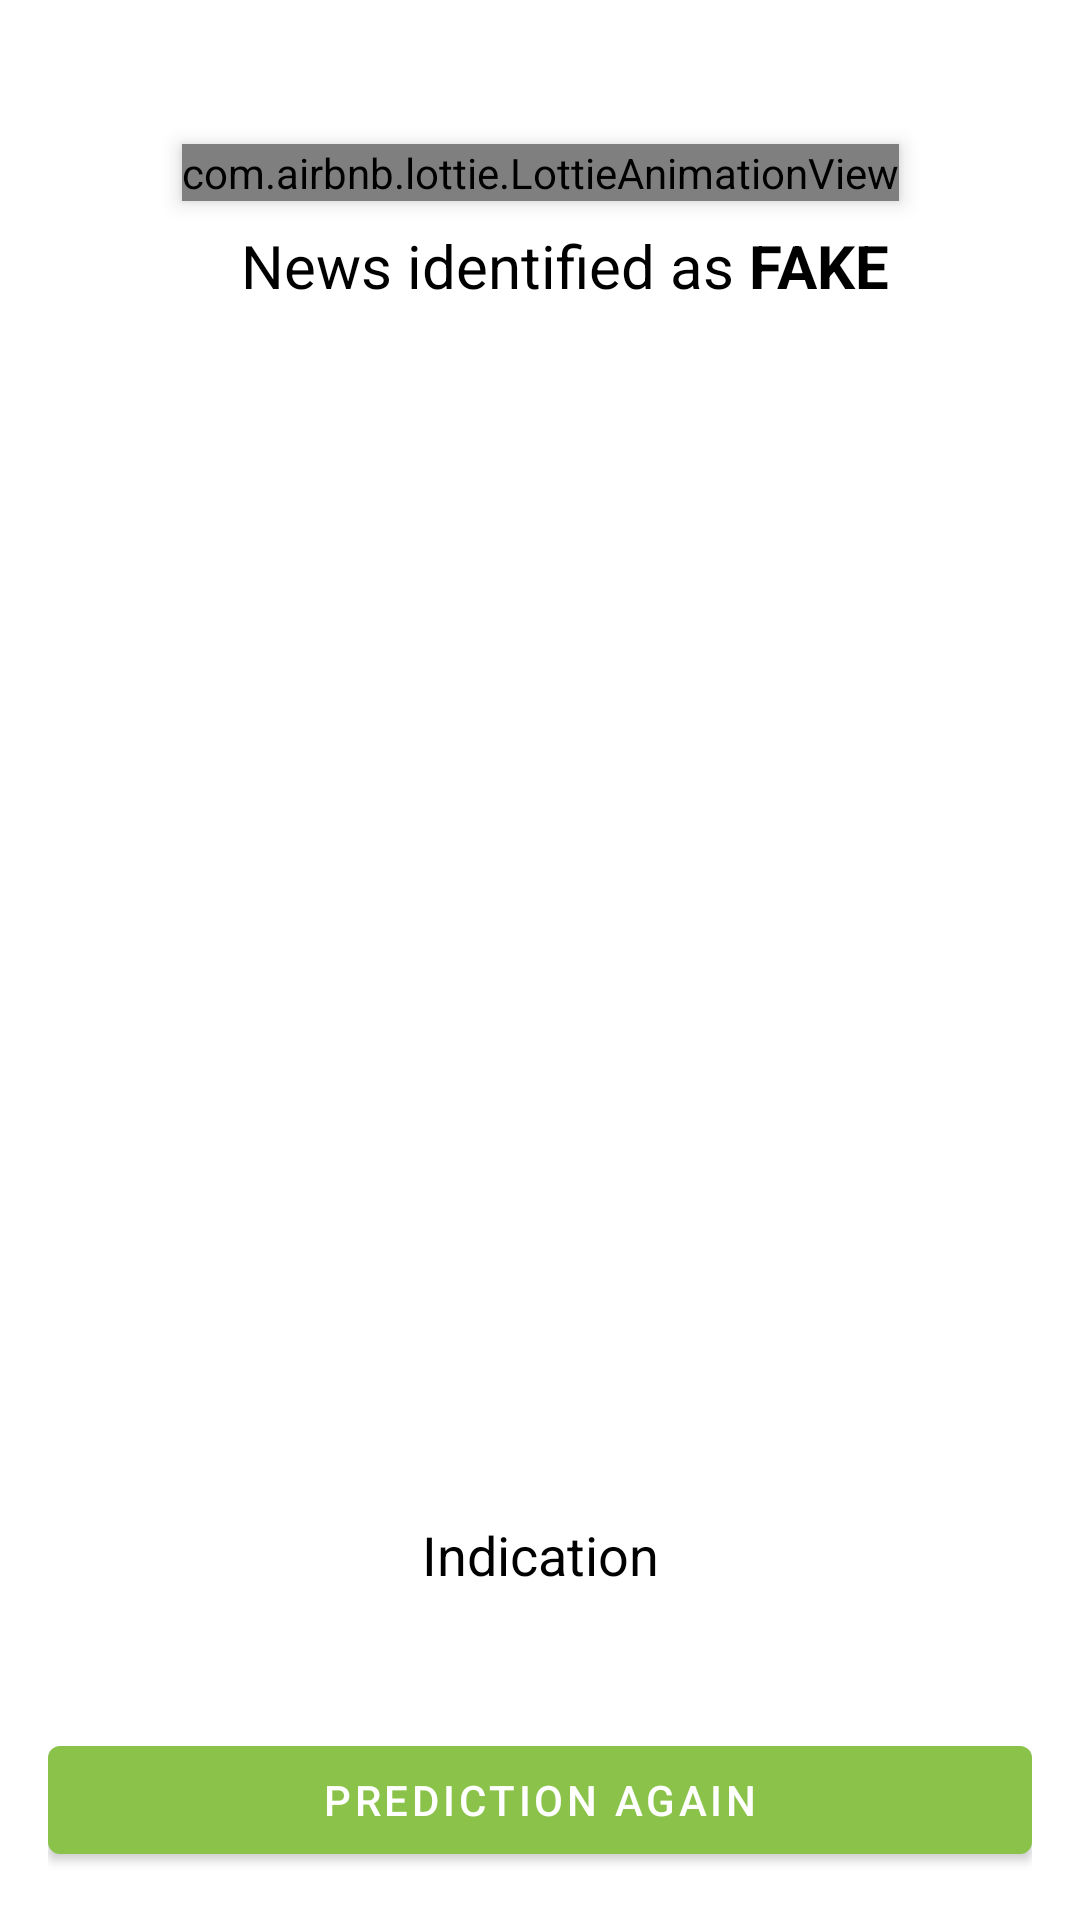

This screen was rendered from an Android layout file. Write that file and the resources it references.
<!-- AndroidManifest.xml: application theme Theme.NewsDetection -->
<!-- res/layout/fragment_result.xml -->
<?xml version="1.0" encoding="utf-8"?>
<androidx.constraintlayout.widget.ConstraintLayout xmlns:android="http://schemas.android.com/apk/res/android"
    xmlns:tools="http://schemas.android.com/tools"
    android:layout_width="match_parent"
    android:layout_height="match_parent"
    xmlns:app="http://schemas.android.com/apk/res-auto"
    tools:context=".ui.result.ResultFragment"
    android:padding="@dimen/dimen_16dp">

    <androidx.constraintlayout.widget.Group
        android:layout_width="match_parent"
        android:layout_height="wrap_content"
        android:id="@+id/group_fact"
        android:visibility="gone"
        app:constraint_referenced_ids="fact_view_animation, tv_fact"/>

    <androidx.constraintlayout.widget.Group
        android:layout_width="match_parent"
        android:layout_height="wrap_content"
        android:id="@+id/group_fake"
        android:visibility="visible"
        app:constraint_referenced_ids="fake_view_animation, tv_fake"/>

    <androidx.constraintlayout.widget.Barrier
        android:layout_width="wrap_content"
        android:layout_height="wrap_content"
        android:id="@+id/barrier"
        app:barrierDirection="bottom"
        app:layout_constraintTop_toTopOf="parent"
        app:constraint_referenced_ids="fact_view_animation, tv_fact, fake_view_animation, tv_fake"/>

    <com.airbnb.lottie.LottieAnimationView
        android:id="@+id/fact_view_animation"
        android:layout_width="wrap_content"
        android:layout_height="wrap_content"
        android:layout_marginTop="32dp"
        android:elevation="4dp"
        android:indeterminate="true"
        android:visibility="visible"
        app:layout_constraintEnd_toEndOf="parent"
        app:layout_constraintStart_toStartOf="parent"
        app:layout_constraintTop_toTopOf="parent"
        app:lottie_autoPlay="true"
        app:lottie_fileName="success.json"
        app:lottie_loop="true" />

    <TextView
        android:id="@+id/tv_fact"
        android:layout_width="wrap_content"
        android:layout_height="wrap_content"
        android:layout_marginStart="16dp"
        android:layout_marginTop="8dp"
        android:text="@string/news_identified_as_fact"
        android:textColor="@color/black"
        android:textSize="20sp"
        app:layout_constraintEnd_toEndOf="@+id/fact_view_animation"
        app:layout_constraintStart_toStartOf="@+id/fact_view_animation"
        app:layout_constraintTop_toBottomOf="@+id/fact_view_animation" />

    <com.airbnb.lottie.LottieAnimationView
        android:id="@+id/fake_view_animation"
        android:layout_width="wrap_content"
        android:layout_height="wrap_content"
        android:layout_marginTop="32dp"
        android:elevation="4dp"
        android:indeterminate="true"
        android:visibility="visible"
        app:layout_constraintEnd_toEndOf="parent"
        app:layout_constraintStart_toStartOf="parent"
        app:layout_constraintTop_toTopOf="parent"
        app:lottie_autoPlay="true"
        app:lottie_fileName="warning.json"
        app:lottie_loop="true" />

    <TextView
        android:id="@+id/tv_fake"
        android:layout_width="wrap_content"
        android:layout_height="wrap_content"
        android:layout_marginStart="16dp"
        android:layout_marginTop="8dp"
        android:text="@string/news_identified_as_fake"
        android:textColor="@color/black"
        android:textSize="20sp"
        app:layout_constraintEnd_toEndOf="@+id/fake_view_animation"
        app:layout_constraintStart_toStartOf="@+id/fake_view_animation"
        app:layout_constraintTop_toBottomOf="@+id/fake_view_animation" />

    <TextView
        android:id="@+id/title_indication"
        android:layout_width="wrap_content"
        android:layout_height="wrap_content"
        android:layout_marginBottom="8dp"
        android:text="@string/indication"
        android:textColor="@color/black"
        android:textSize="18sp"
        app:layout_constraintBottom_toTopOf="@+id/linearLayout2"
        app:layout_constraintEnd_toEndOf="parent"
        app:layout_constraintStart_toStartOf="parent" />

    <LinearLayout
        android:id="@+id/linearLayout2"
        android:layout_width="match_parent"
        android:layout_height="wrap_content"
        android:layout_marginBottom="16dp"
        android:orientation="horizontal"
        app:layout_constraintBottom_toTopOf="@+id/btn_back"
        tools:layout_editor_absoluteX="16dp">

        <TextView
            android:id="@+id/tv_fake_indication"
            android:layout_width="match_parent"
            android:layout_height="wrap_content"
            android:layout_weight="1"
            android:gravity="center_horizontal"
            android:textColor="@color/black"
            android:textSize="16sp"
            tools:text="90% fake" />

        <TextView
            android:id="@+id/tv_fact_indication"
            android:layout_width="match_parent"
            android:layout_height="wrap_content"
            android:layout_weight="1"
            android:gravity="center_horizontal"
            android:textColor="@color/black"
            android:textSize="16sp"
            tools:text="90% fact" />

    </LinearLayout>

    <com.google.android.material.button.MaterialButton
        android:id="@+id/btn_back"
        android:layout_width="match_parent"
        android:layout_height="wrap_content"
        android:text="@string/prediction_again"
        app:layout_constraintBottom_toBottomOf="parent"
        tools:layout_editor_absoluteX="16dp" />

</androidx.constraintlayout.widget.ConstraintLayout>
<!-- resources referenced by this layout -->
<resources>
  <color name="black">#000000</color>
  <dimen name="dimen_16dp">16dp</dimen>
  <string name="indication">Indication</string>
  <string name="news_identified_as_fact">News identified as <b>FACT</b></string>
  <string name="news_identified_as_fake">News identified as <b>FAKE</b></string>
  <string name="prediction_again">Prediction Again</string>
  <style name="Theme.NewsDetection" parent="Theme.MaterialComponents.DayNight.NoActionBar">
          
          <item name="colorPrimary">@color/light_green_500</item>
          <item name="colorPrimaryVariant">@color/light_green_700</item>
          <item name="colorOnPrimary">@color/white</item>
          
          <item name="colorSecondary">@color/teal_200</item>
          <item name="colorSecondaryVariant">@color/teal_700</item>
          <item name="colorOnSecondary">@color/black</item>
          
          <item name="android:statusBarColor" tools:targetApi="l">?attr/colorPrimaryVariant</item>
          
      </style>
  <color name="light_green_500">#8BC34A</color>
  <color name="light_green_700">#689F38</color>
  <color name="white">#FFFFFF</color>
  <color name="teal_200">#80CBC4</color>
  <color name="teal_700">#00796B</color>
</resources>
